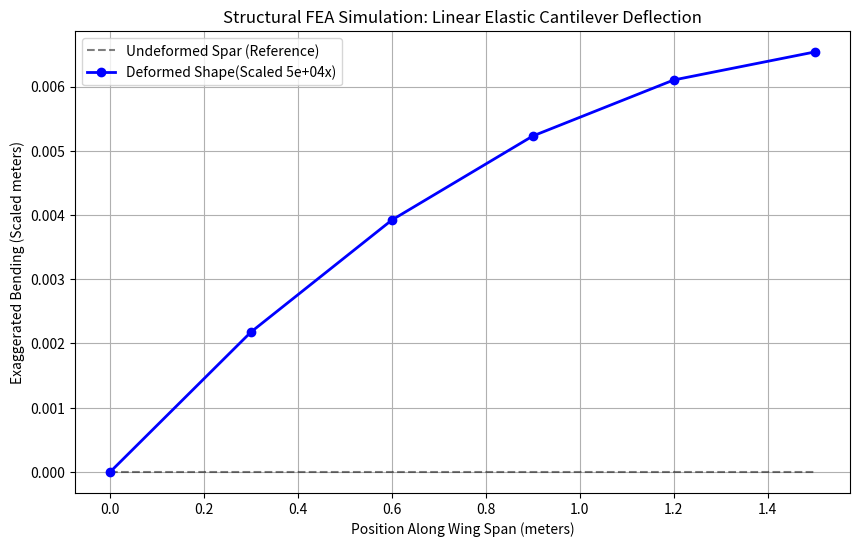

This chart was generated by the following Python code:
import math
import numpy as np

# 1. MATERIAL & GEOMETRY DEFINITIONS

E=69e9           # Young's Modulus in Pascals (Pa)
radius = 0.126   # Radius of the internal tubular spar in meters

A=math.pi*(radius**2)  # Cross-sectional area in square meters (m^2)
L=1.5                  # Total length of the wing in meters (m)

# 2. FINITE ELEMENT MESHING

num_elements=5  # Number of discrete sections to create
num_nodes=num_elements+1   #Total connection points (nodes) in the mesh
elements_length=L/num_elements   # Length of each section (element) in meters

print(f"--- FEA MESH GENERATED ---")
print(f"Nodes: {num_nodes}, Elements: {num_elements}, Element Length: {elements_length}m")

# 3. LOCAL STIFFNESS MATRIX GENERATION

k_element=(E*A)/elements_length   #Calculate the exact stiffness constant (k) for one individual element
local_stiffness_matrix=k_element*np.array([[1, -1], [-1, 1]])                                               # 2x2 mathematical grid
print("\n--- FEA MESH & STIFFNESS GENERATED ---")
print(f"Calculated Spar Area: {A:.4f} m^2")
print(f"Elemental Stiffness (k): {k_element:.2e} N/m")
print(f"Local Matrix:\n{local_stiffness_matrix}")

# 4. GLOBAL STIFFNESS MATRIX ASSEMBLY

global_stiffness_matrix=np.zeros((num_nodes,num_nodes))  #empty square matrix (6x6)

for i in range(num_elements):
    global_stiffness_matrix[i:i+2,i:i+2]+=local_stiffness_matrix  # Add the 2x2 local matrix into the overlapping positions in the global matrix

print("\n--- GLOBAL STIFFNESS MATRIX ASSEMBLED ---")
print(f"Global Matrix Size: {num_nodes}x{num_nodes}")
print(global_stiffness_matrix) 

# 5. BOUNDARY CONDITIONS & AERODYNAMIC LOADS

force_vector=np.zeros(num_nodes)  # A blank vector to hold the force values for each node
total_lift=500.0                  # Total lift force in Newtons (N)
nodal_force=total_lift/num_elements  # Distribute the total lift evenly across all elements
force_vector[1:]=nodal_force         # Apply the distributed force to all nodes except the root (node 0)

# Set the entire first row and first column to 0, and the top-left corner to 1
global_stiffness_matrix[0,:]=0
global_stiffness_matrix[:,0]=0
global_stiffness_matrix[0,0]=1.0 

force_vector[0]=0    # The root node is fixed, so it has no force applied

print("\n--- BOUNDARY CONDITIONS APPLIED ---")
print(f"Force Vector (N):\n{force_vector}")

# 6. SOLVING FOR DISPLACEMENT

displacement_vector=np.linalg.solve(global_stiffness_matrix,force_vector)

print("\n--- STRUCTURAL DEFORMATION RESULTS ---")

# Iterate through the vector to print the final position of each node
for i in range(num_nodes):
    disp_mm=displacement_vector[i]*1000.0   #meters to millimeters conversion
    print(f"Node {i} (Distance: {i * elements_length:.2f}m) -> Bending: {disp_mm:.4f} mm")


import matplotlib.pyplot as plt
# 7. VISUALIZATION

node_positions_x=np.array([i*elements_length for i in range(num_nodes)]) # Define the original x-positions of the nodes along the wing length
scale_factor=50000.0                                                     # Defines visual magnification
scaled_displacements_y=displacement_vector*scale_factor                  # Stretches the calculated bending results so they become visible               
plt.figure(figsize=(10,6))                                               # Define graph size

# Plot 1: Baseline Spar
# Plotted a dotted gray line at y=0, representing the original, unbent wing position
plt.plot(node_positions_x, np.zeros(num_nodes),'k--', label='Undeformed Spar (Reference)', alpha=0.5)

# Plot 2: Deformed Shape
# Plotted the new curved line based on FEA results (Blue solid line with markers at nodes)
plt.plot(node_positions_x, scaled_displacements_y, 'b-o', linewidth=2, label=f'Deformed Shape(Scaled {scale_factor:.0e}x)')

# Chart Formatting
plt.title("Structural FEA Simulation: Linear Elastic Cantilever Deflection")
plt.xlabel("Position Along Wing Span (meters)")
plt.ylabel(f"Exaggerated Bending (Scaled meters)")
plt.legend()
plt.grid(True)  # Added measuring grid


plt.show()
